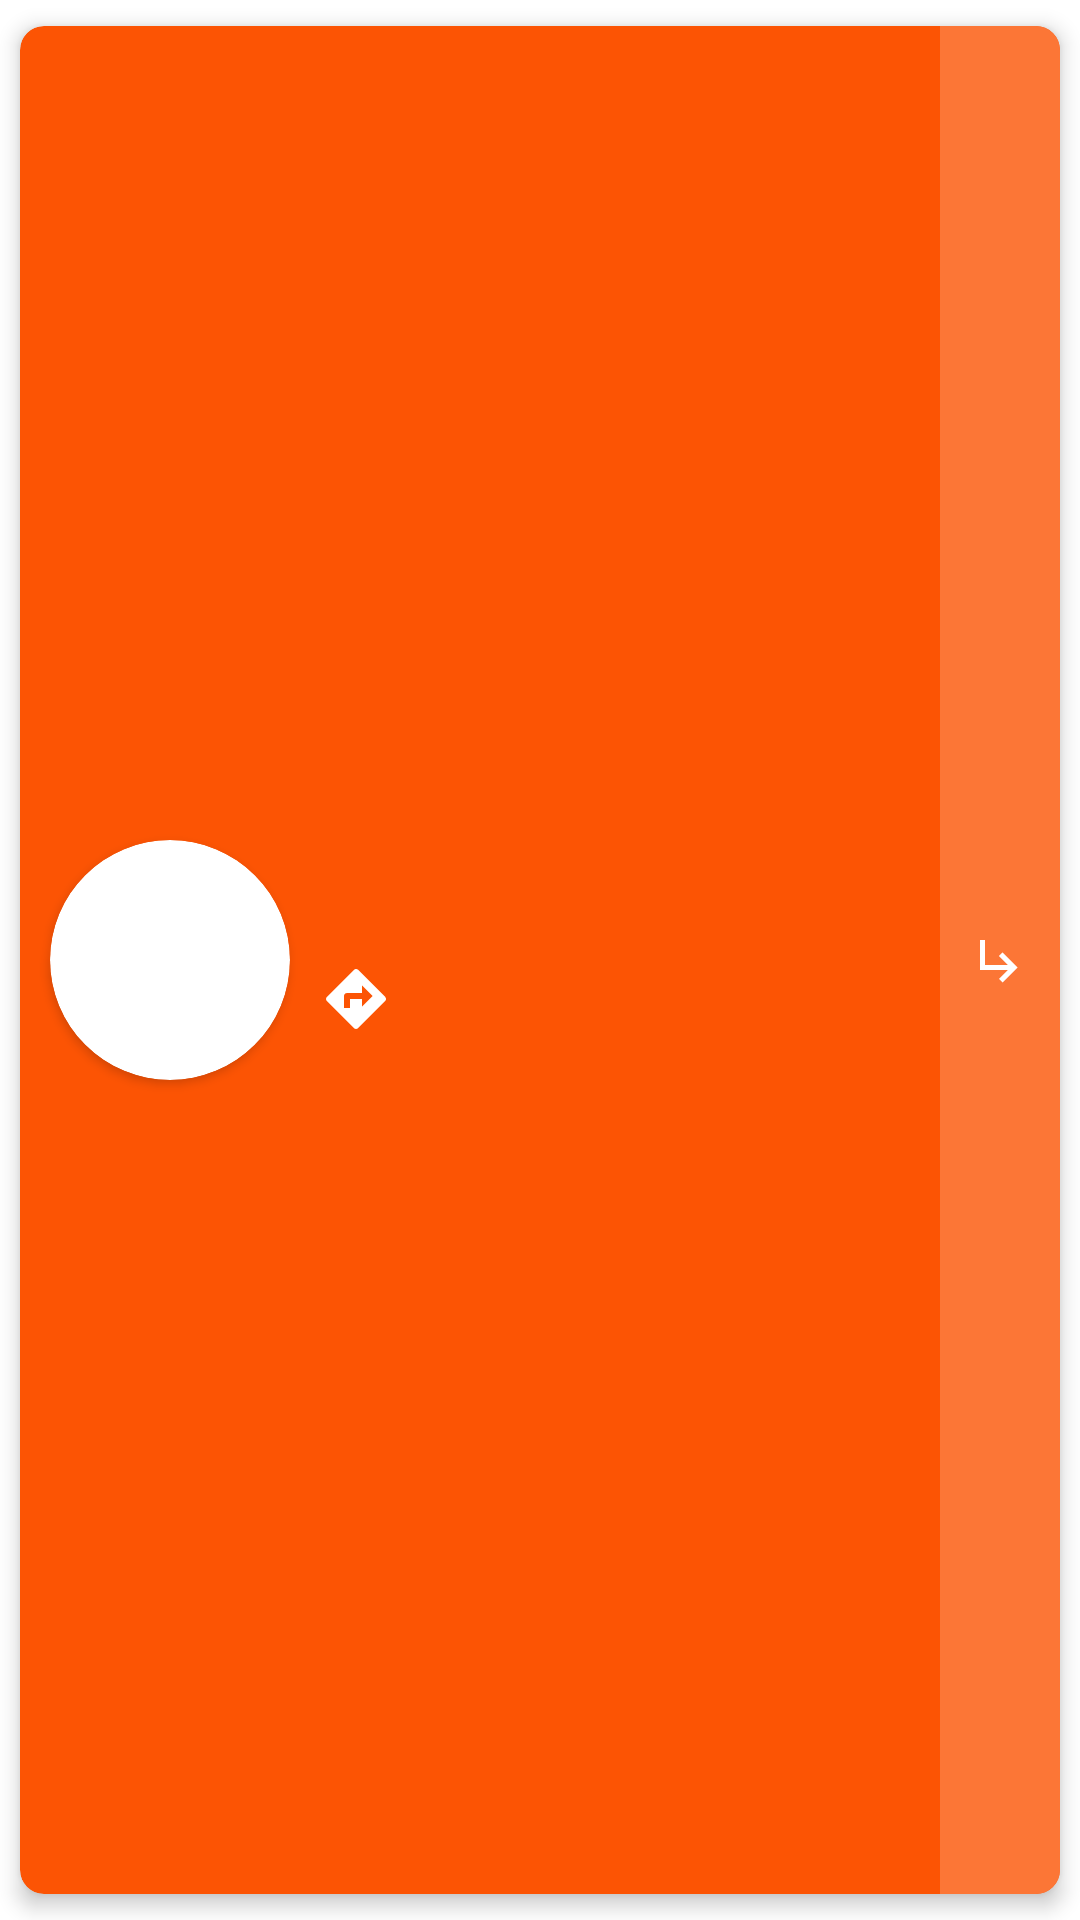

Here is an Android app screen rendered from its layout file. Give the layout XML and the strings, colors and styles it references.
<!-- AndroidManifest.xml: application theme Theme.FreeNowTest -->
<!-- res/layout/holder_vehicle.xml -->
<?xml version="1.0" encoding="utf-8"?>
<layout xmlns:android="http://schemas.android.com/apk/res/android"
    xmlns:app="http://schemas.android.com/apk/res-auto">

    <data>

        <import type="android.view.View" />

        <import type="com.example.freenowtest.domain.model.FleetType" />

        <variable
            name="viewmodel"
            type="com.example.freenowtest.ui.catalog.VehicleViewModel" />
    </data>

    <androidx.cardview.widget.CardView
        android:layout_width="match_parent"
        android:layout_height="@dimen/vehicle_card_height_size"
        android:clickable="true"
        android:focusable="true"
        android:foreground="?android:attr/selectableItemBackground"
        app:cardBackgroundColor="?colorPrimary"
        app:cardCornerRadius="@dimen/vehicle_card_corner_radius"
        app:cardElevation="@dimen/vehicle_card_elevation"
        app:cardUseCompatPadding="true">

        <androidx.constraintlayout.widget.ConstraintLayout
            android:layout_width="match_parent"
            android:layout_height="match_parent">

            <androidx.cardview.widget.CardView
                android:id="@+id/cardView"
                android:layout_width="@dimen/vehicle_card_icon_holder_width"
                android:layout_height="@dimen/vehicle_card_icon_holder_height"
                android:layout_gravity="center"
                android:layout_marginStart="@dimen/standard_medium_margin"
                app:cardCornerRadius="@dimen/vehicle_card_icon_holder_corner_radius"
                app:layout_constraintBottom_toBottomOf="parent"
                app:layout_constraintStart_toStartOf="parent"
                app:layout_constraintTop_toTopOf="parent">

                <ImageView
                    android:id="@+id/vehicle_img"
                    android:layout_width="@dimen/vehicle_card_icon_width"
                    android:layout_height="@dimen/vehicle_card_icon_height"
                    android:layout_gravity="center"
                    android:scaleType="centerCrop" />

            </androidx.cardview.widget.CardView>

            <androidx.appcompat.widget.LinearLayoutCompat
                android:id="@+id/holder_info_container"
                android:layout_width="0dp"
                android:layout_height="0dp"
                android:layout_marginStart="@dimen/standard_medium_margin"
                android:gravity="center"
                android:orientation="vertical"
                app:layout_constraintBottom_toBottomOf="parent"
                app:layout_constraintEnd_toStartOf="@+id/holder_arrow_right"
                app:layout_constraintStart_toEndOf="@+id/cardView"
                app:layout_constraintTop_toTopOf="parent">

                <androidx.appcompat.widget.LinearLayoutCompat
                    android:layout_width="match_parent"
                    android:layout_height="wrap_content"
                    android:layout_marginVertical="@dimen/standard_minimum_margin"
                    android:gravity="center_vertical">

                    <ImageView
                        android:layout_width="wrap_content"
                        android:layout_height="wrap_content"
                        android:src="@drawable/ic_location" />

                    <TextView
                        style="@style/Theme.FreeNowTest.HolderTextStyle"
                        android:layout_width="wrap_content"
                        android:layout_height="wrap_content"
                        android:layout_marginStart="@dimen/standard_minimum_margin"
                        android:text="@{viewmodel.location}" />
                </androidx.appcompat.widget.LinearLayoutCompat>


                <androidx.appcompat.widget.LinearLayoutCompat
                    android:layout_width="match_parent"
                    android:layout_height="wrap_content"
                    android:layout_marginVertical="@dimen/standard_minimum_margin"
                    android:gravity="center_vertical">

                    <ImageView
                        android:layout_width="wrap_content"
                        android:layout_height="wrap_content"
                        android:src="@drawable/ic_direction" />

                    <TextView
                        style="@style/Theme.FreeNowTest.HolderTextStyle"
                        android:layout_width="wrap_content"
                        android:layout_height="wrap_content"
                        android:layout_marginStart="@dimen/standard_minimum_margin"
                        android:text="@{viewmodel.heading}" />
                </androidx.appcompat.widget.LinearLayoutCompat>


            </androidx.appcompat.widget.LinearLayoutCompat>

            <androidx.constraintlayout.widget.ConstraintLayout
                android:id="@+id/holder_arrow_right"
                android:layout_width="@dimen/vehicle_card_arrow_holder_width"
                android:layout_height="match_parent"
                android:background="@color/sunset_300"
                app:layout_constraintBottom_toBottomOf="parent"
                app:layout_constraintEnd_toEndOf="parent"
                app:layout_constraintTop_toTopOf="parent">

                <ImageView
                    android:layout_width="@dimen/vehicle_card_arrow_width"
                    android:layout_height="@dimen/vehicle_card_arrow_height"
                    android:src="@drawable/ic_arrow_right"
                    app:layout_constraintBottom_toBottomOf="parent"
                    app:layout_constraintEnd_toEndOf="parent"
                    app:layout_constraintStart_toStartOf="parent"
                    app:layout_constraintTop_toTopOf="parent" />

            </androidx.constraintlayout.widget.ConstraintLayout>

        </androidx.constraintlayout.widget.ConstraintLayout>


    </androidx.cardview.widget.CardView>

</layout>
<!-- resources referenced by this layout -->
<resources>
  <color name="sunset_300">#FFFC7636</color>
  <dimen name="standard_medium_margin">10dp</dimen>
  <dimen name="standard_minimum_margin">5dp</dimen>
  <dimen name="vehicle_card_arrow_height">80dp</dimen>
  <dimen name="vehicle_card_arrow_holder_width">40dp</dimen>
  <dimen name="vehicle_card_arrow_width">20dp</dimen>
  <dimen name="vehicle_card_corner_radius">8dp</dimen>
  <dimen name="vehicle_card_elevation">4dp</dimen>
  <dimen name="vehicle_card_height_size">120dp</dimen>
  <dimen name="vehicle_card_icon_height">50dp</dimen>
  <dimen name="vehicle_card_icon_holder_corner_radius">250dp</dimen>
  <dimen name="vehicle_card_icon_holder_height">80dp</dimen>
  <dimen name="vehicle_card_icon_holder_width">80dp</dimen>
  <dimen name="vehicle_card_icon_width">50dp</dimen>
  <!-- drawable ic_arrow_right (drawable) -->
  <vector xmlns:android="http://schemas.android.com/apk/res/android"
      android:width="24dp"
      android:height="24dp"
      android:viewportWidth="24"
      android:viewportHeight="24"
      android:tint="@android:color/white">
    <path
        android:fillColor="@android:color/white"
        android:pathData="M19,15l-6,6 -1.42,-1.42L15.17,16H4V4h2v10h9.17l-3.59,-3.58L13,9l6,6z"/>
  </vector>
  <!-- drawable ic_direction (drawable) -->
  <vector xmlns:android="http://schemas.android.com/apk/res/android"
      android:width="24dp"
      android:height="24dp"
      android:viewportWidth="24"
      android:viewportHeight="24"
      android:tint="@color/white">
    <path
        android:fillColor="@color/white"
        android:pathData="M21.71,11.29l-9,-9c-0.39,-0.39 -1.02,-0.39 -1.41,0l-9,9c-0.39,0.39 -0.39,1.02 0,1.41l9,9c0.39,0.39 1.02,0.39 1.41,0l9,-9c0.39,-0.38 0.39,-1.01 0,-1.41zM14,14.5V12h-4v3H8v-4c0,-0.55 0.45,-1 1,-1h5V7.5l3.5,3.5 -3.5,3.5z"/>
  </vector>
  <style name="Theme.FreeNowTest.HolderTextStyle" parent="@android:style/TextAppearance">
          <item name="android:textSize">@dimen/vehicle_card_text_size</item>
          <item name="android:textColor">@color/white</item>
      </style>
  <style name="Theme.FreeNowTest" parent="Theme.MaterialComponents.DayNight.DarkActionBar">
          <item name="colorPrimary">@color/sunset_700</item>
          <item name="colorPrimaryVariant">@color/mustard</item>
          <item name="colorOnPrimary">@color/white</item>
          <item name="colorSecondary">@color/teal_200</item>
          <item name="colorSecondaryVariant">@color/teal_700</item>
          <item name="colorOnSecondary">@color/black</item>
          <item name="android:statusBarColor" tools:targetApi="l">?attr/colorPrimary</item>
      </style>
  <color name="white">#FFFFFFFF</color>
  <dimen name="vehicle_card_text_size">12sp</dimen>
  <color name="sunset_700">#FFFC5404</color>
  <color name="mustard">#FFF9B208</color>
  <color name="teal_200">#FF03DAC5</color>
  <color name="teal_700">#FF018786</color>
  <color name="black">#FF000000</color>
</resources>
